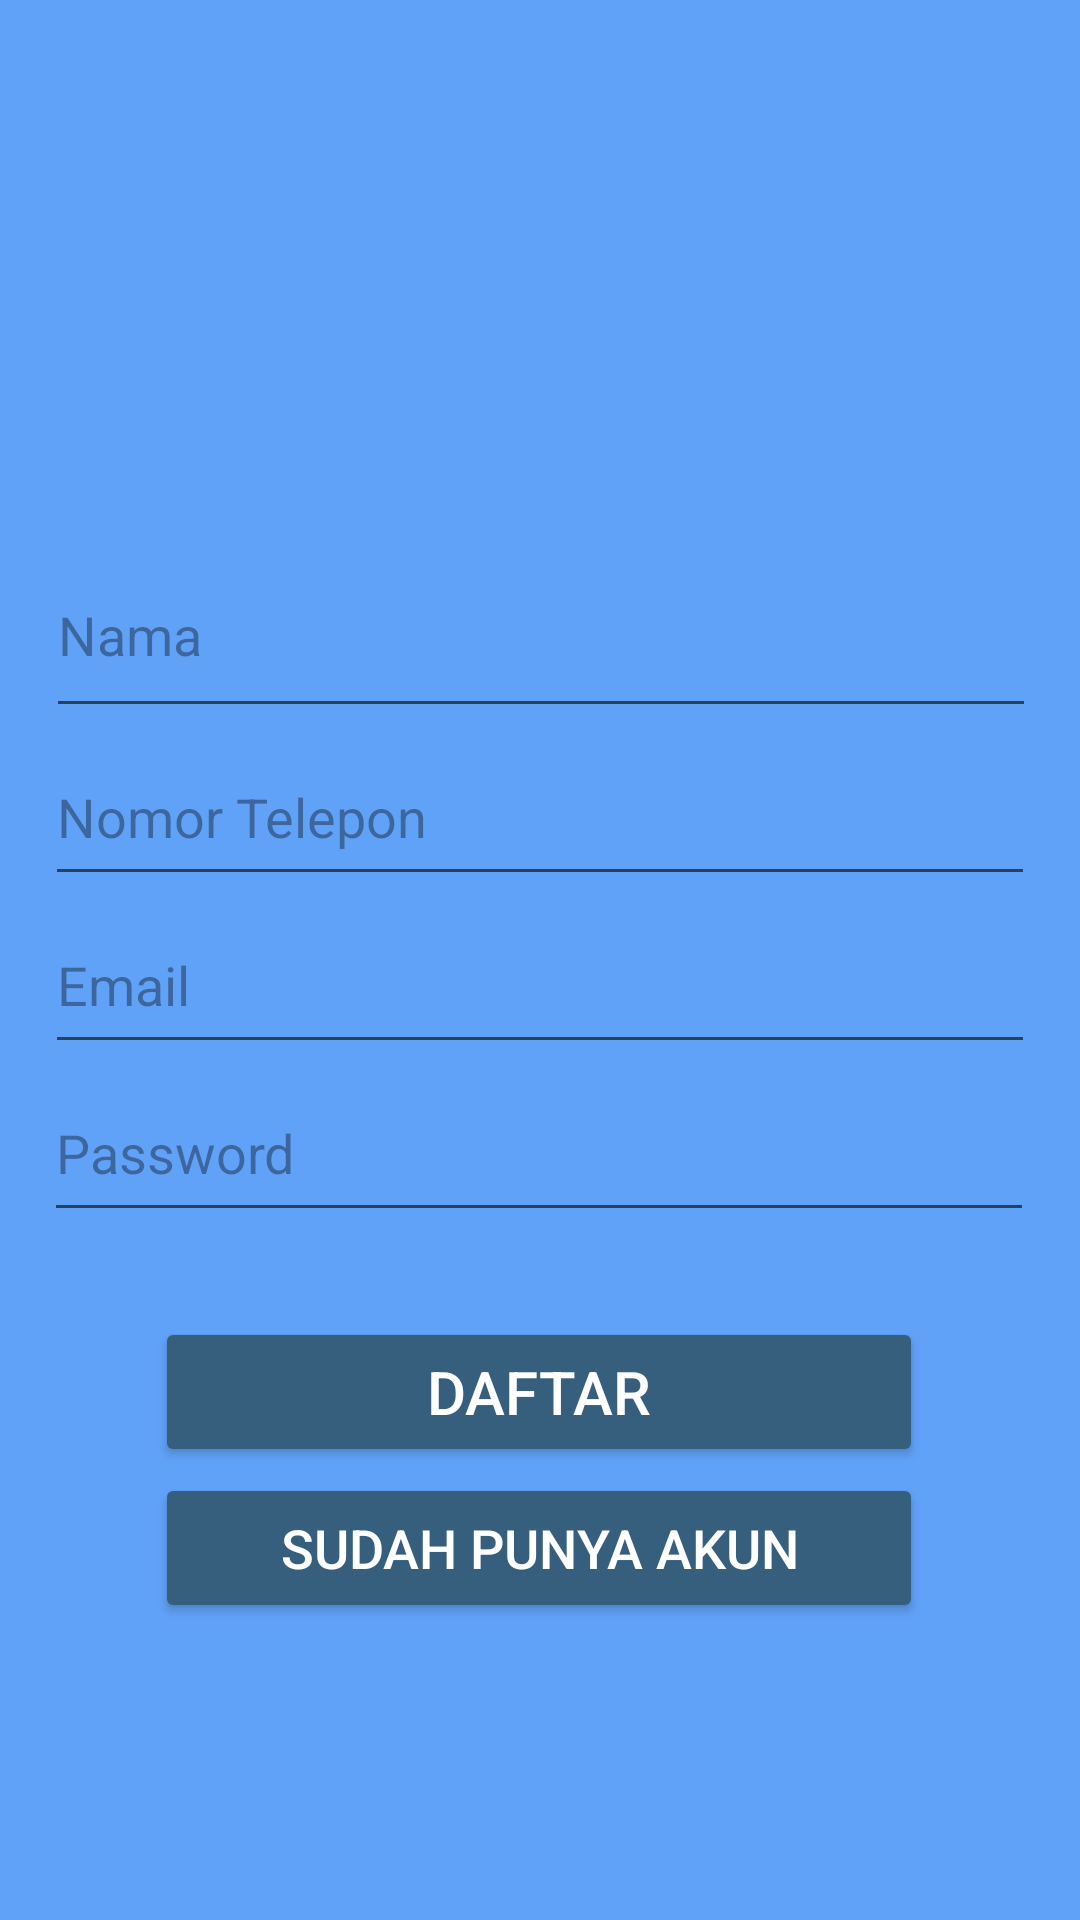

Layout XML and referenced resources for this Android screen:
<!-- AndroidManifest.xml: application theme Theme.LaundryKu.NoActionBar -->
<!-- res/layout/halaman_registrasi.xml -->
<?xml version="1.0" encoding="utf-8"?>
<androidx.constraintlayout.widget.ConstraintLayout xmlns:android="http://schemas.android.com/apk/res/android"
    xmlns:app="http://schemas.android.com/apk/res-auto"
    xmlns:tools="http://schemas.android.com/tools"
    android:background="#61A2F9"
    android:layout_width="match_parent"
    android:layout_height="match_parent"
    tools:context=".RegisActivity">


    <EditText
        android:id="@+id/text_nama"
        android:layout_width="330dp"
        android:layout_height="65dp"
        android:layout_marginStart="16dp"
        android:layout_marginEnd="16dp"
        android:ems="10"
        android:hint="Nama"
        android:inputType="textPersonName"
        android:textColor="#365E7D"
        android:textColorHighlight="#FFFFFF"
        android:textColorHint="#5E000000"
        android:textColorLink="#FFFFFF"
        app:layout_constraintBottom_toBottomOf="parent"
        app:layout_constraintEnd_toEndOf="parent"
        app:layout_constraintHorizontal_bias="0.489"
        app:layout_constraintStart_toStartOf="parent"
        app:layout_constraintTop_toTopOf="parent"
        app:layout_constraintVertical_bias="0.309" />

    <EditText
        android:id="@+id/text_nomortelepon"
        android:layout_width="330dp"
        android:layout_height="56dp"
        android:ems="10"
        android:hint="Nomor Telepon"
        android:inputType="numberDecimal"
        android:textColor="#365E7D"
        android:textColorHighlight="#FFFFFF"
        android:textColorHint="#5E000000"
        android:textColorLink="#FFFFFF"
        app:layout_constraintBottom_toBottomOf="parent"
        app:layout_constraintEnd_toEndOf="parent"
        app:layout_constraintHorizontal_bias="0.496"
        app:layout_constraintStart_toStartOf="parent"
        app:layout_constraintTop_toBottomOf="@+id/text_nama"
        app:layout_constraintVertical_bias="0.0" />

    <EditText
        android:id="@+id/text_emailregistrasi"
        android:layout_width="330dp"
        android:layout_height="56dp"
        android:ems="10"
        android:hint="Email"
        android:inputType="textEmailAddress"
        android:textColor="#365E7D"
        android:textColorHighlight="#FFFFFF"
        android:textColorHint="#5E000000"
        android:textColorLink="#FFFFFF"
        app:layout_constraintBottom_toBottomOf="parent"
        app:layout_constraintEnd_toEndOf="parent"
        app:layout_constraintHorizontal_bias="0.496"
        app:layout_constraintStart_toStartOf="parent"
        app:layout_constraintTop_toBottomOf="@+id/text_nomortelepon"
        app:layout_constraintVertical_bias="0.0" />


    <EditText
        android:id="@+id/text_passwordregistrasi"
        android:layout_width="330dp"
        android:layout_height="56dp"
        android:ems="10"
        android:hint="Password"
        android:inputType="textPassword"
        android:textColor="#365E7D"
        android:textColorHighlight="#FFFFFF"
        android:textColorHint="#5E000000"
        android:textColorLink="#FFFFFF"
        app:layout_constraintEnd_toEndOf="parent"
        app:layout_constraintHorizontal_bias="0.493"
        app:layout_constraintStart_toStartOf="parent"
        app:layout_constraintTop_toBottomOf="@+id/text_emailregistrasi" />

    <Button
        android:id="@+id/button_daftar"
        android:layout_width="256dp"
        android:layout_height="50dp"
        android:text="DAFTAR"
        android:textColor="#FFFFFF"
        android:textSize="20sp"
        app:backgroundTint="#365E7D"
        app:cornerRadius="30dp"
        app:layout_constraintBottom_toBottomOf="parent"
        app:layout_constraintEnd_toEndOf="parent"
        app:layout_constraintHorizontal_bias="0.496"
        app:layout_constraintStart_toStartOf="parent"
        app:layout_constraintTop_toTopOf="parent"
        app:layout_constraintVertical_bias="0.744" />

    <Button
        android:id="@+id/back_to_login"
        android:layout_width="256dp"
        android:layout_height="50dp"
        android:text="SUDAH PUNYA AKUN"
        android:textColor="#FFFFFF"
        android:textSize="18sp"
        app:backgroundTint="#365E7D"
        app:cornerRadius="30dp"
        app:layout_constraintBottom_toBottomOf="parent"
        app:layout_constraintEnd_toEndOf="parent"
        app:layout_constraintHorizontal_bias="0.496"
        app:layout_constraintStart_toStartOf="parent"
        app:layout_constraintTop_toTopOf="parent"
        app:layout_constraintVertical_bias="0.832" />

</androidx.constraintlayout.widget.ConstraintLayout>
<!-- resources referenced by this layout -->
<resources>
  <style name="Theme.LaundryKu.NoActionBar">
          <item name="windowActionBar">false</item>
          <item name="windowNoTitle">true</item>
      </style>
</resources>
